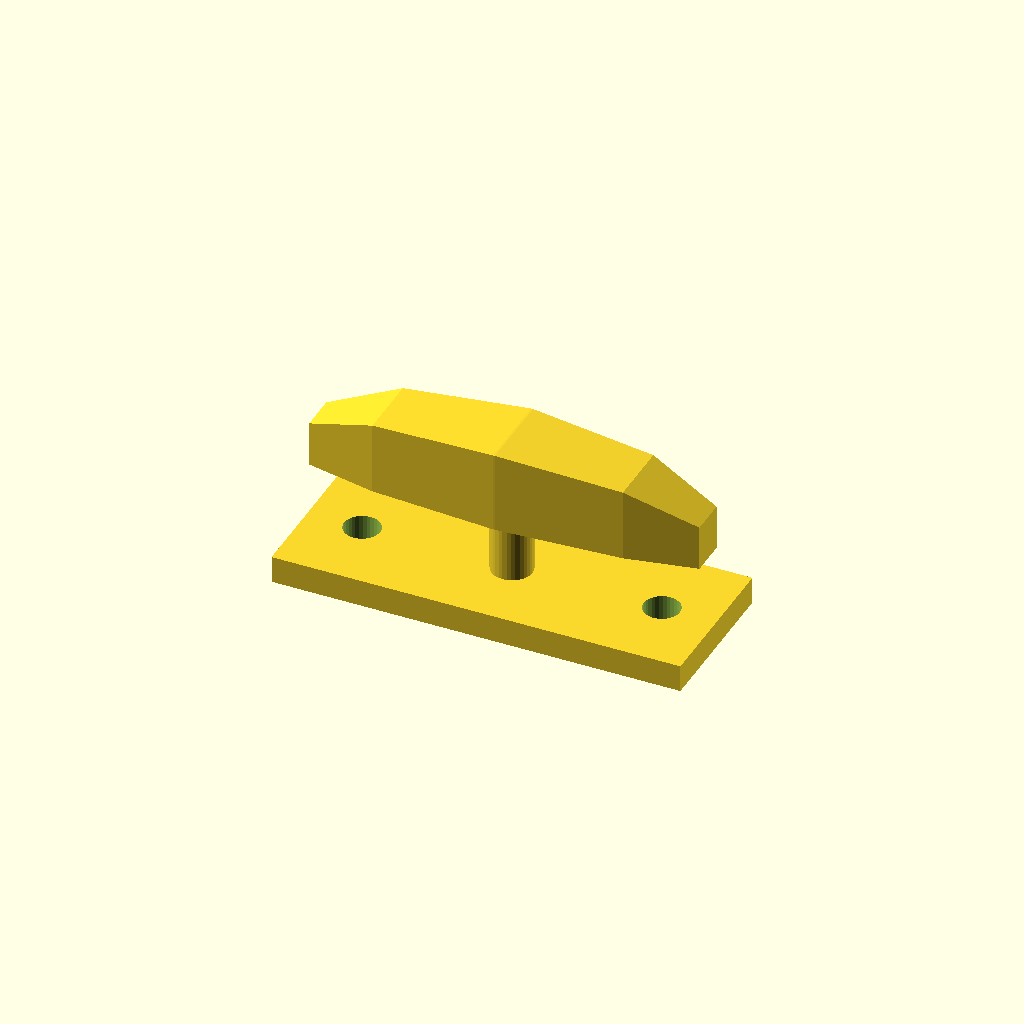
Cell 1 — every parameter at its default value.
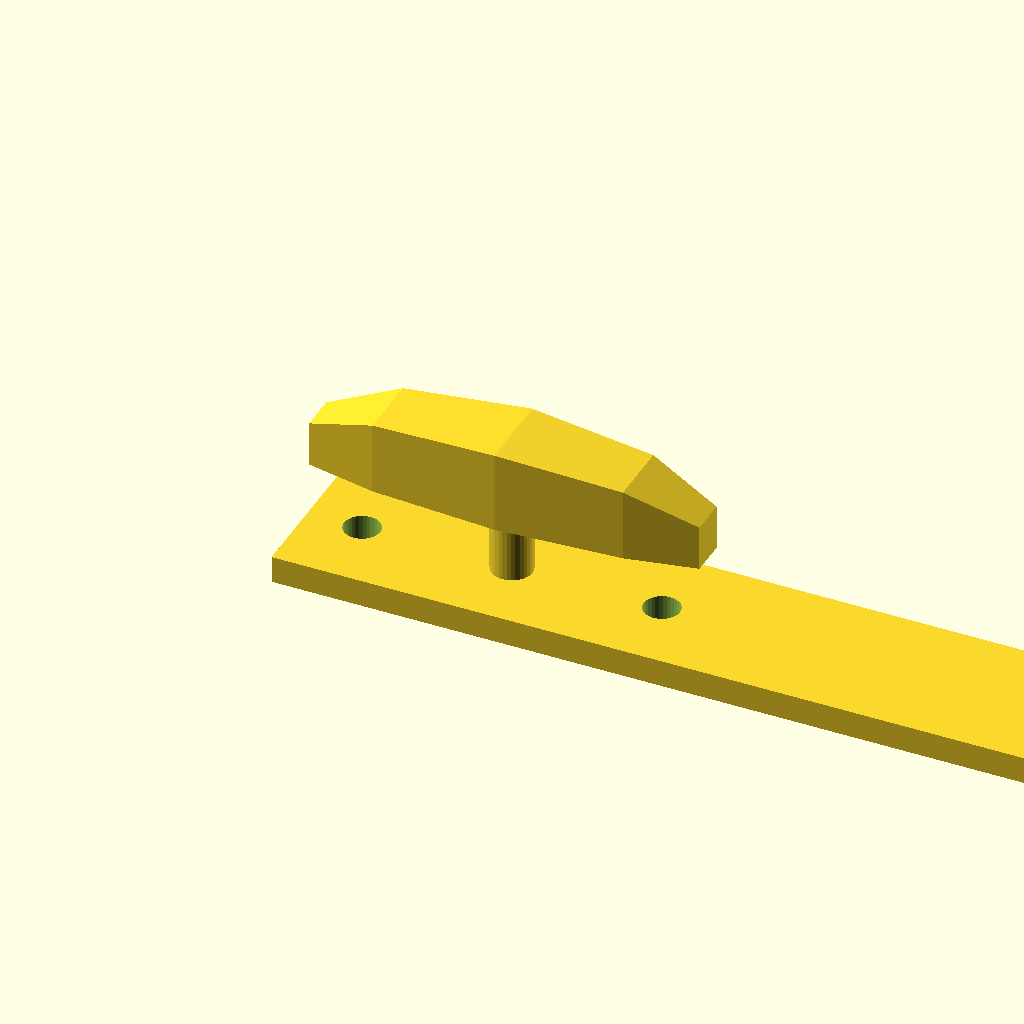
Cell 2: base_l = 180 (everything else at default).
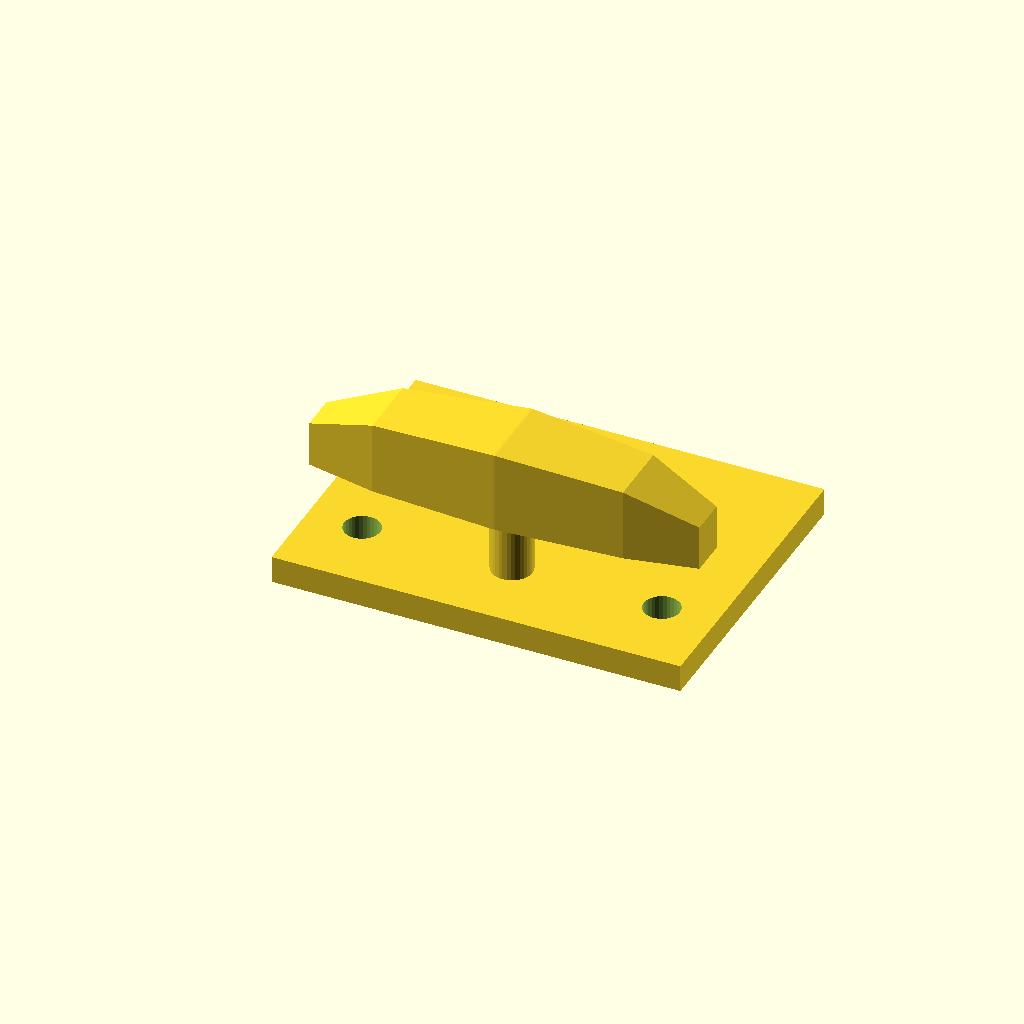
Cell 3: base_w = 68 (everything else at default).
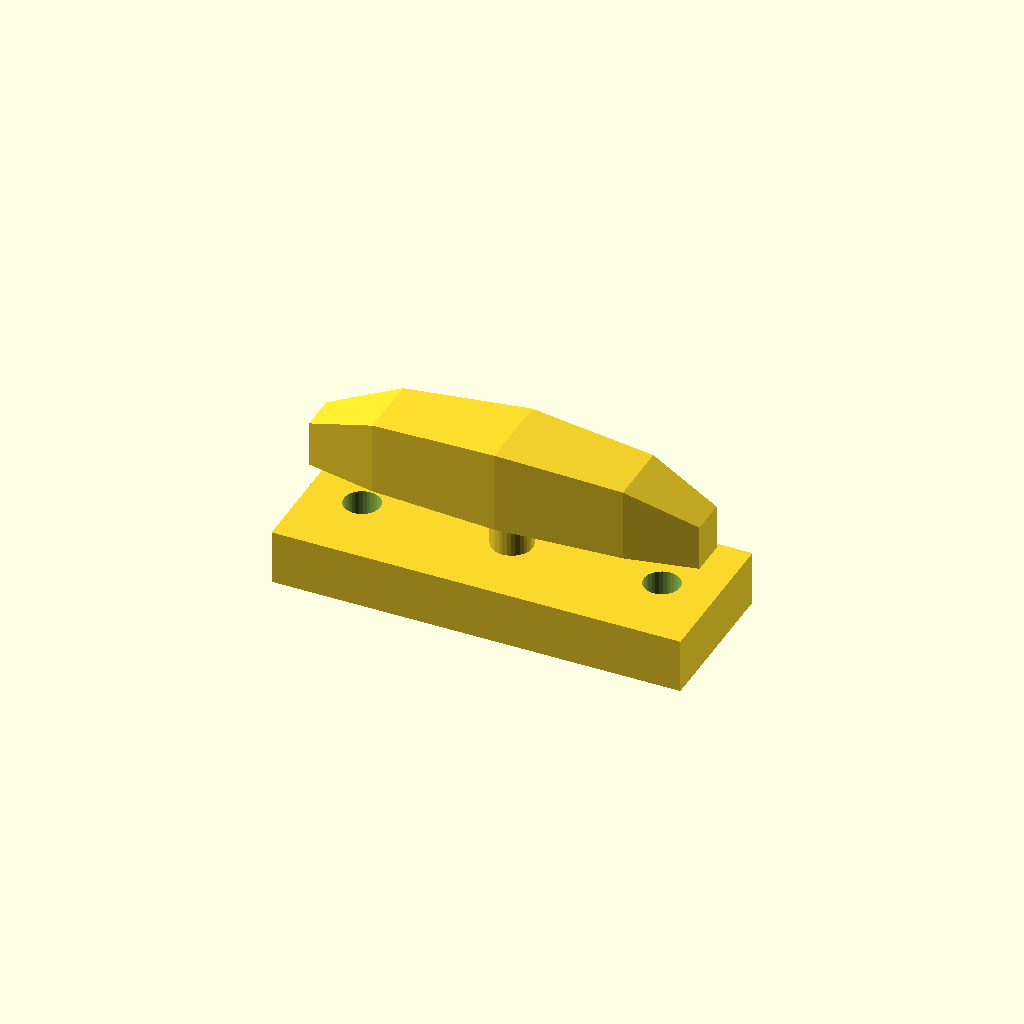
Cell 4: the same model with base_t = 12.
All cells are drawn from one camera (rotation 55°, 0°, 25°, orthographic, colour scheme Cornfield), so only the parameter changes between them.
The OpenSCAD source (optional_data/data/gen3/cleats/part_0074.scad):
$fn = 32;

// ----------------------------------------------------------------------
// Boat cleat: 90 mm base, horn 30 mm up
// ----------------------------------------------------------------------

// --- parameters (mm) ---
base_l = 90;              // base length
base_w = 34;              // base width
base_t = 6;               // base thickness
horn_len = 85.5;          // horn length
horn_d = 18;              // horn diameter at the middle
horn_z = 30;              // horn axis height
end_drop = 8;             // how far the horn tips drop
post_d = 9;               // centre post diameter
holes_d = 7.94;           // fixing holes
hole_x = 33;              // fixing hole spacing

difference() {
  union() {
    translate([-45, -17, 0]) cube([base_l, base_w, base_t]);
    /* centre post, sunk 1 mm into the base */
    translate([0, 0, 5]) cylinder(h = 25, d = post_d);
    /* horn: a hull chain of boxes, full in the middle and lighter at the tips */
    hull() {
      translate([-42.75, -4.05, 21]) cube([0.4, 8.1, 10], center = false);
      translate([-27.36, -7.2, 21]) cube([0.4, 14.4, 16], center = false);
    }
    hull() {
      translate([-27.36, -7.2, 21]) cube([0.4, 14.4, 16], center = false);
      translate([0, -9, 21]) cube([0.4, 18, 18], center = false);
    }
    hull() {
      translate([0, -9, 21]) cube([0.4, 18, 18], center = false);
      translate([27.36, -7.2, 21]) cube([0.4, 14.4, 16], center = false);
    }
    hull() {
      translate([27.36, -7.2, 21]) cube([0.4, 14.4, 16], center = false);
      translate([42.75, -4.05, 21]) cube([0.4, 8.1, 10], center = false);
    }
  }
  translate([-33, 0, -2.5]) cylinder(h = base_t + 5, d = holes_d);
  translate([33, 0, -2.5]) cylinder(h = base_t + 5, d = holes_d);
}
Parameter table extracted from the source (name, type, default, range or options):
base_l: number, default 90
base_w: number, default 34
base_t: number, default 6
horn_len: number, default 85.5
horn_d: number, default 18
horn_z: number, default 30
end_drop: number, default 8
post_d: number, default 9
holes_d: number, default 7.94
hole_x: number, default 33
